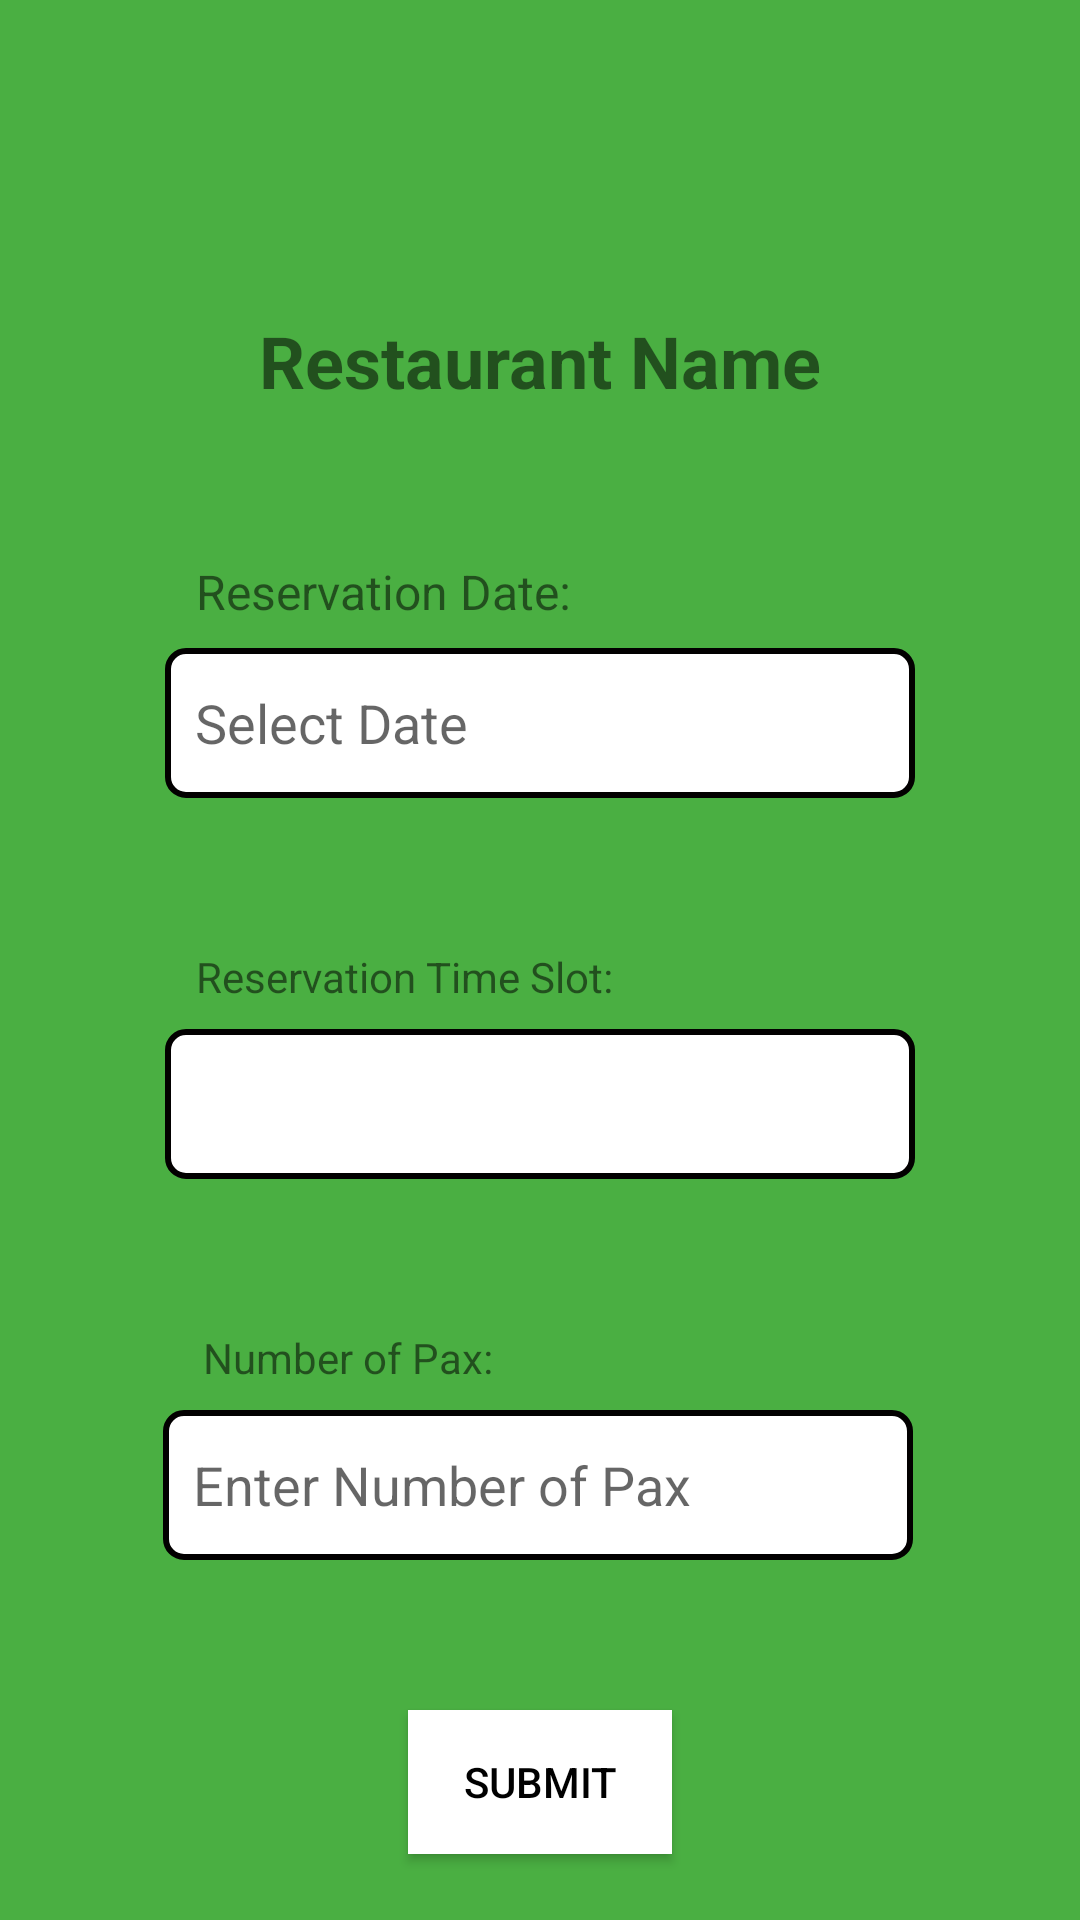

Layout XML and referenced resources for this Android screen:
<!-- AndroidManifest.xml: application theme Theme.KulaPro -->
<!-- res/layout/activity_reservation_form.xml -->
<?xml version="1.0" encoding="utf-8"?>
<androidx.constraintlayout.widget.ConstraintLayout
    xmlns:android="http://schemas.android.com/apk/res/android"
    xmlns:app="http://schemas.android.com/apk/res-auto"
    xmlns:tools="http://schemas.android.com/tools"
    android:layout_width="match_parent"
    android:layout_height="match_parent"
    android:background="#4AAF42">

    
    <TextView
        android:id="@+id/tvRestaurantName"
        android:layout_width="wrap_content"
        android:layout_height="wrap_content"
        android:layout_marginTop="104dp"
        android:text="Restaurant Name"
        android:textSize="24sp"
        android:textStyle="bold"
        app:layout_constraintEnd_toEndOf="parent"
        app:layout_constraintStart_toStartOf="parent"
        app:layout_constraintTop_toTopOf="parent" />

    

    

    <TextView
        android:id="@+id/tvReservationDateLabel"
        android:layout_width="wrap_content"
        android:layout_height="wrap_content"
        android:layout_marginTop="50dp"
        android:text="Reservation Date:"
        android:textSize="16dp"
        app:layout_constraintEnd_toEndOf="parent"
        app:layout_constraintHorizontal_bias="0.279"
        app:layout_constraintStart_toStartOf="parent"
        app:layout_constraintTop_toBottomOf="@id/tvRestaurantName" />

    <EditText
        android:id="@+id/etReservationDate"
        android:layout_width="250dp"
        android:layout_height="50dp"
        android:layout_marginHorizontal="16dp"
        android:layout_marginTop="8dp"
        android:background="@drawable/rounded_border"
        android:clickable="true"
        android:focusable="false"
        android:hint="Select Date"
        android:padding="10dp"
        app:layout_constraintEnd_toEndOf="parent"
        app:layout_constraintStart_toStartOf="parent"
        app:layout_constraintTop_toBottomOf="@id/tvReservationDateLabel" />

    

    

    <TextView
        android:id="@+id/tvTimeSlotsLabel"
        android:layout_width="wrap_content"
        android:layout_height="wrap_content"
        android:layout_marginTop="50dp"
        android:text="Reservation Time Slot:"
        app:layout_constraintEnd_toEndOf="parent"
        app:layout_constraintHorizontal_bias="0.296"
        app:layout_constraintStart_toStartOf="parent"
        app:layout_constraintTop_toBottomOf="@id/etReservationDate" />

    <Spinner
        android:id="@+id/spinnerTimeSlots"
        android:layout_width="250dp"
        android:layout_height="50dp"
        android:layout_marginHorizontal="16dp"
        android:layout_marginTop="8dp"
        android:background="@drawable/rounded_border"
        android:padding="10dp"
        app:layout_constraintEnd_toEndOf="parent"
        app:layout_constraintStart_toStartOf="parent"
        app:layout_constraintTop_toBottomOf="@id/tvTimeSlotsLabel" />

    

    

    

    <TextView
        android:id="@+id/tvNumberOfPaxLabel"
        android:layout_width="wrap_content"
        android:layout_height="wrap_content"
        android:layout_marginTop="50dp"
        android:text="Number of Pax:"
        app:layout_constraintEnd_toEndOf="parent"
        app:layout_constraintHorizontal_bias="0.257"
        app:layout_constraintStart_toStartOf="parent"
        app:layout_constraintTop_toBottomOf="@id/spinnerTimeSlots" />

    <EditText
        android:id="@+id/etNumberOfPax"
        android:layout_width="250dp"
        android:layout_height="50dp"
        android:layout_marginHorizontal="16dp"
        android:layout_marginTop="8dp"
        android:background="@drawable/rounded_border"
        android:hint="Enter Number of Pax"
        android:inputType="number"
        android:padding="10dp"
        app:layout_constraintEnd_toEndOf="parent"
        app:layout_constraintHorizontal_bias="0.493"
        app:layout_constraintStart_toStartOf="parent"
        app:layout_constraintTop_toBottomOf="@id/tvNumberOfPaxLabel" />

    <Button
        android:id="@+id/btnSubmit"
        android:layout_width="wrap_content"
        android:layout_height="wrap_content"
        android:layout_marginTop="50dp"
        android:background="@android:color/white"
        android:text="Submit"
        android:textColor="@android:color/black"
        app:layout_constraintEnd_toEndOf="parent"
        app:layout_constraintStart_toStartOf="parent"
        app:layout_constraintTop_toBottomOf="@id/etNumberOfPax" />


</androidx.constraintlayout.widget.ConstraintLayout>
<!-- resources referenced by this layout -->
<resources>
  <!-- drawable rounded_border (drawable) -->
  <?xml version="1.0" encoding="utf-8"?>
  <shape xmlns:android="http://schemas.android.com/apk/res/android">
      <solid android:color="@android:color/white"/> 
      <stroke android:color="#020000" android:width="2dp"/> 
      <corners android:radius="6dp"/> 
  </shape>
  <style name="Theme.KulaPro" parent="android:Theme.Material.Light.NoActionBar" />
</resources>
